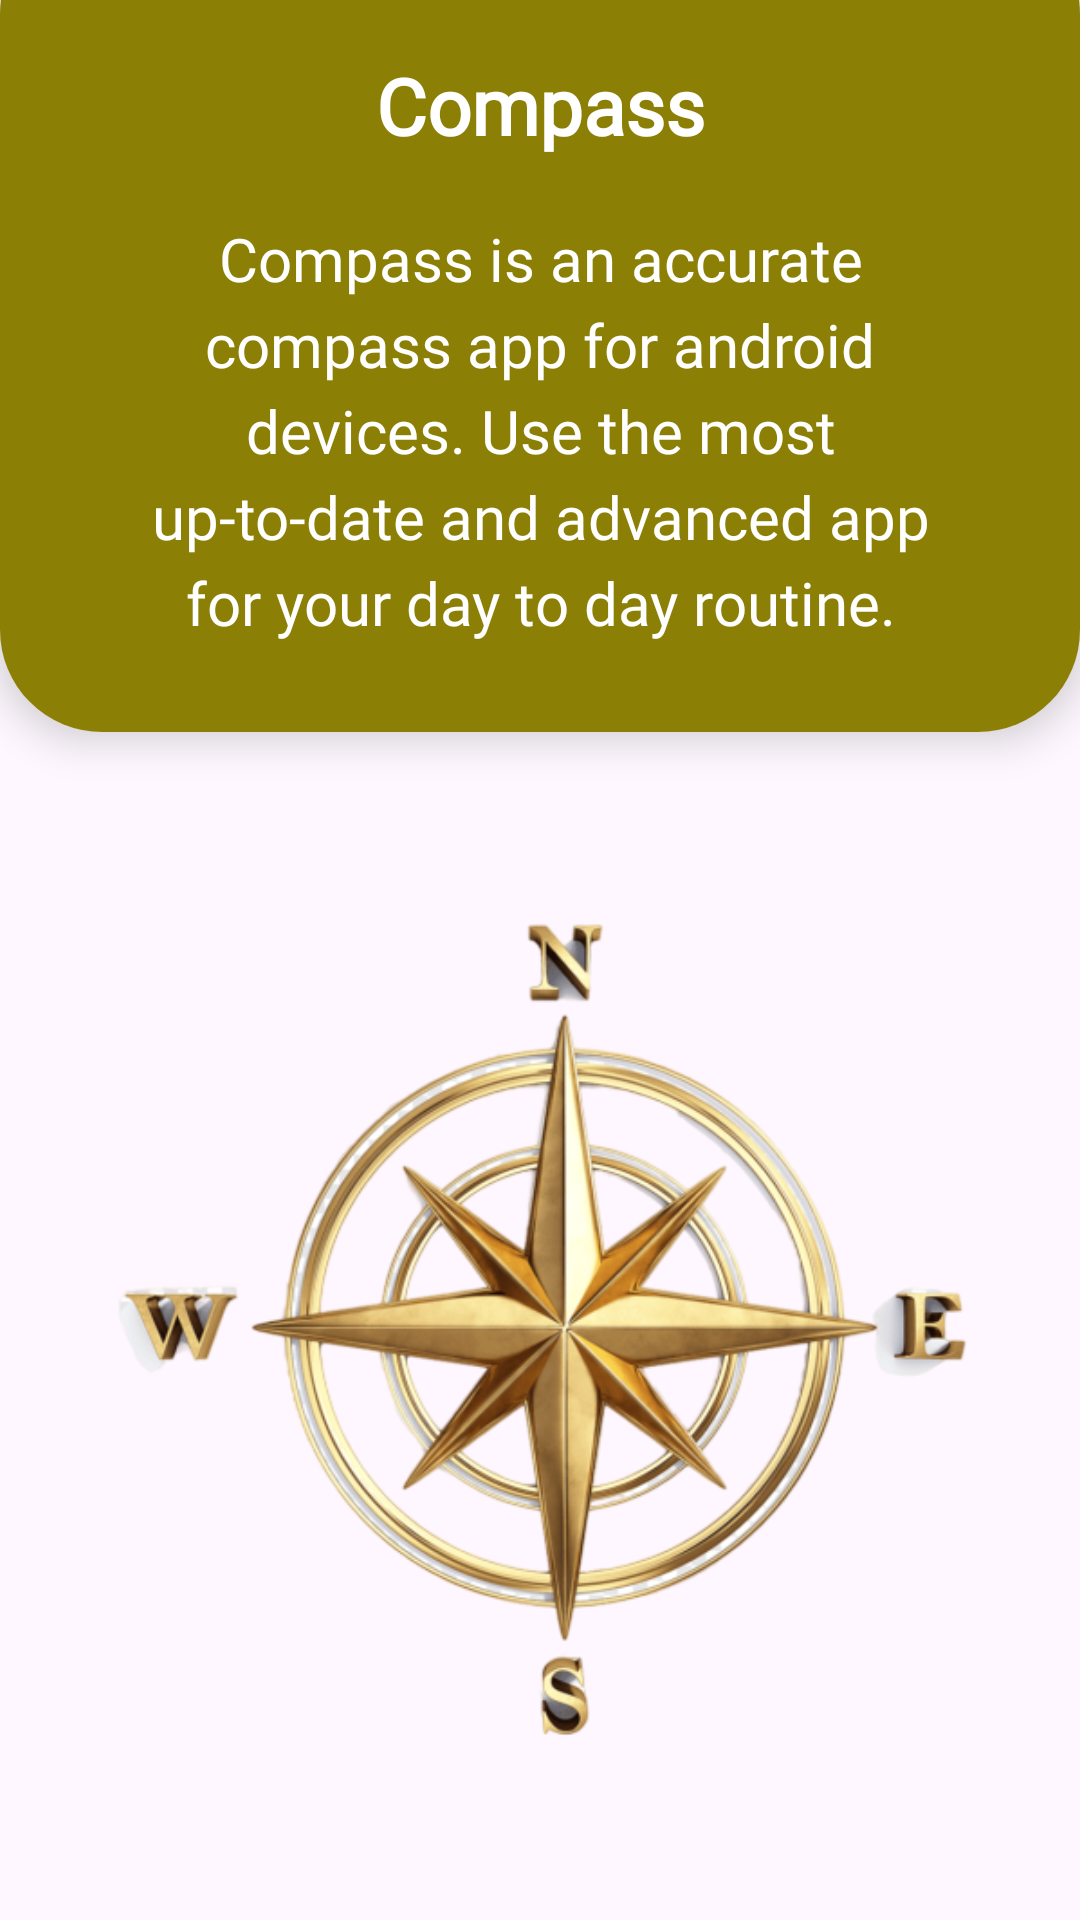

Layout XML and referenced resources for this Android screen:
<!-- AndroidManifest.xml: application theme Theme.KiblaDirection -->
<!-- res/layout/xml2.xml -->
<?xml version="1.0" encoding="utf-8"?>
<layout xmlns:tools="http://schemas.android.com/tools"
    xmlns:android="http://schemas.android.com/apk/res/android"
    xmlns:app="http://schemas.android.com/apk/res-auto">
    <androidx.constraintlayout.widget.ConstraintLayout
        android:layout_width="match_parent"
        android:layout_height="match_parent">

        <androidx.cardview.widget.CardView
            android:id="@+id/cardView3"
            android:layout_width="match_parent"
            android:layout_height="0dp"
            android:layout_marginTop="-30dp"
            app:cardCornerRadius="34dp"
            app:cardElevation="8dp"
            app:layout_constraintEnd_toEndOf="parent"
            app:layout_constraintStart_toStartOf="parent"
            app:layout_constraintTop_toTopOf="parent">

            <androidx.constraintlayout.widget.ConstraintLayout
                android:layout_width="match_parent"
                android:layout_height="match_parent"
                style="@style/bottom_curve"
                android:layout_marginTop="29dp">

                <TextView
                    android:id="@+id/textView2"
                    android:layout_width="wrap_content"
                    android:layout_height="wrap_content"
                    android:layout_marginTop="18dp"
                    android:fontFamily="@font/alike_angular"
                    android:text="@string/compass"
                    android:textColor="@color/white"
                    android:textSize="26sp"
                    android:textStyle="bold"
                    app:layout_constraintBottom_toTopOf="@+id/textView3"
                    app:layout_constraintEnd_toEndOf="parent"
                    app:layout_constraintStart_toStartOf="parent"
                    app:layout_constraintTop_toTopOf="parent" />

                <TextView
                    android:id="@+id/textView3"
                    android:layout_width="wrap_content"
                    android:layout_height="wrap_content"
                    android:fontFamily="@font/alike_angular"
                    android:gravity="center"
                    android:paddingStart="39dp"
                    android:paddingEnd="39dp"
                    android:paddingBottom="30dp"
                    android:paddingTop="20dp"
                    android:lineSpacingExtra="5dp"
                    android:text="@string/compass_is_an_accurate_compass_app_for_android_devices_use_the_most_up_to_date_and_advanced_app_for_your_day_to_day_routine"
                    android:textColor="@color/white"
                    android:textSize="20sp"
                    app:layout_constraintBottom_toBottomOf="parent"
                    app:layout_constraintEnd_toEndOf="parent"
                    app:layout_constraintStart_toStartOf="parent"
                    app:layout_constraintTop_toBottomOf="@+id/textView2" />

            </androidx.constraintlayout.widget.ConstraintLayout>
        </androidx.cardview.widget.CardView>

        <ImageView
            android:layout_width="match_parent"
            android:layout_height="0dp"
            android:padding="30dp"
            android:src="@drawable/north"
            app:layout_constraintBottom_toBottomOf="parent"
            app:layout_constraintEnd_toEndOf="parent"
            app:layout_constraintStart_toStartOf="parent"
            app:layout_constraintTop_toBottomOf="@+id/cardView3" />

    </androidx.constraintlayout.widget.ConstraintLayout>
</layout>
<!-- resources referenced by this layout -->
<resources>
  <color name="white">#FFFFFFFF</color>
  <!-- drawable north: png bitmap (drawable, 201349 bytes) -->
  <string name="compass">Compass</string>
  <string name="compass_is_an_accurate_compass_app_for_android_devices_use_the_most_up_to_date_and_advanced_app_for_your_day_to_day_routine">Compass is an accurate compass app for android devices. Use the most up-to-date and advanced app for your day to day routine.</string>
  <style name="bottom_curve"><item name="android:background">@drawable/bottom_curve</item></style>
  <style name="Theme.KiblaDirection" parent="Base.Theme.KiblaDirection" />
  <!-- drawable bottom_curve (drawable) -->
  <?xml version="1.0" encoding="utf-8"?>
  <shape xmlns:android="http://schemas.android.com/apk/res/android"
      android:shape="rectangle">
      <corners
          android:topLeftRadius="0dp"
          android:topRightRadius="0dp"
          android:bottomLeftRadius="24dp"
          android:bottomRightRadius="24dp" />
      <gradient
          android:startColor="@color/appColor"
          android:centerColor="@color/appColor"
          android:endColor="@color/appColor"
          android:angle="45"/>  
  </shape>
  <style name="Base.Theme.KiblaDirection" parent="Theme.Material3.DayNight.NoActionBar">
          
          
          <item name="colorPrimary">@color/appColor</item>
          <item name="colorPrimaryDark">@color/appColor</item>
          <item name="colorAccent">@color/appColor</item>
          <item name="android:textColorPrimary">@color/black</item>
      </style>
  <color name="appColor">#8C7F06</color>
  <color name="black">#FF000000</color>
</resources>
